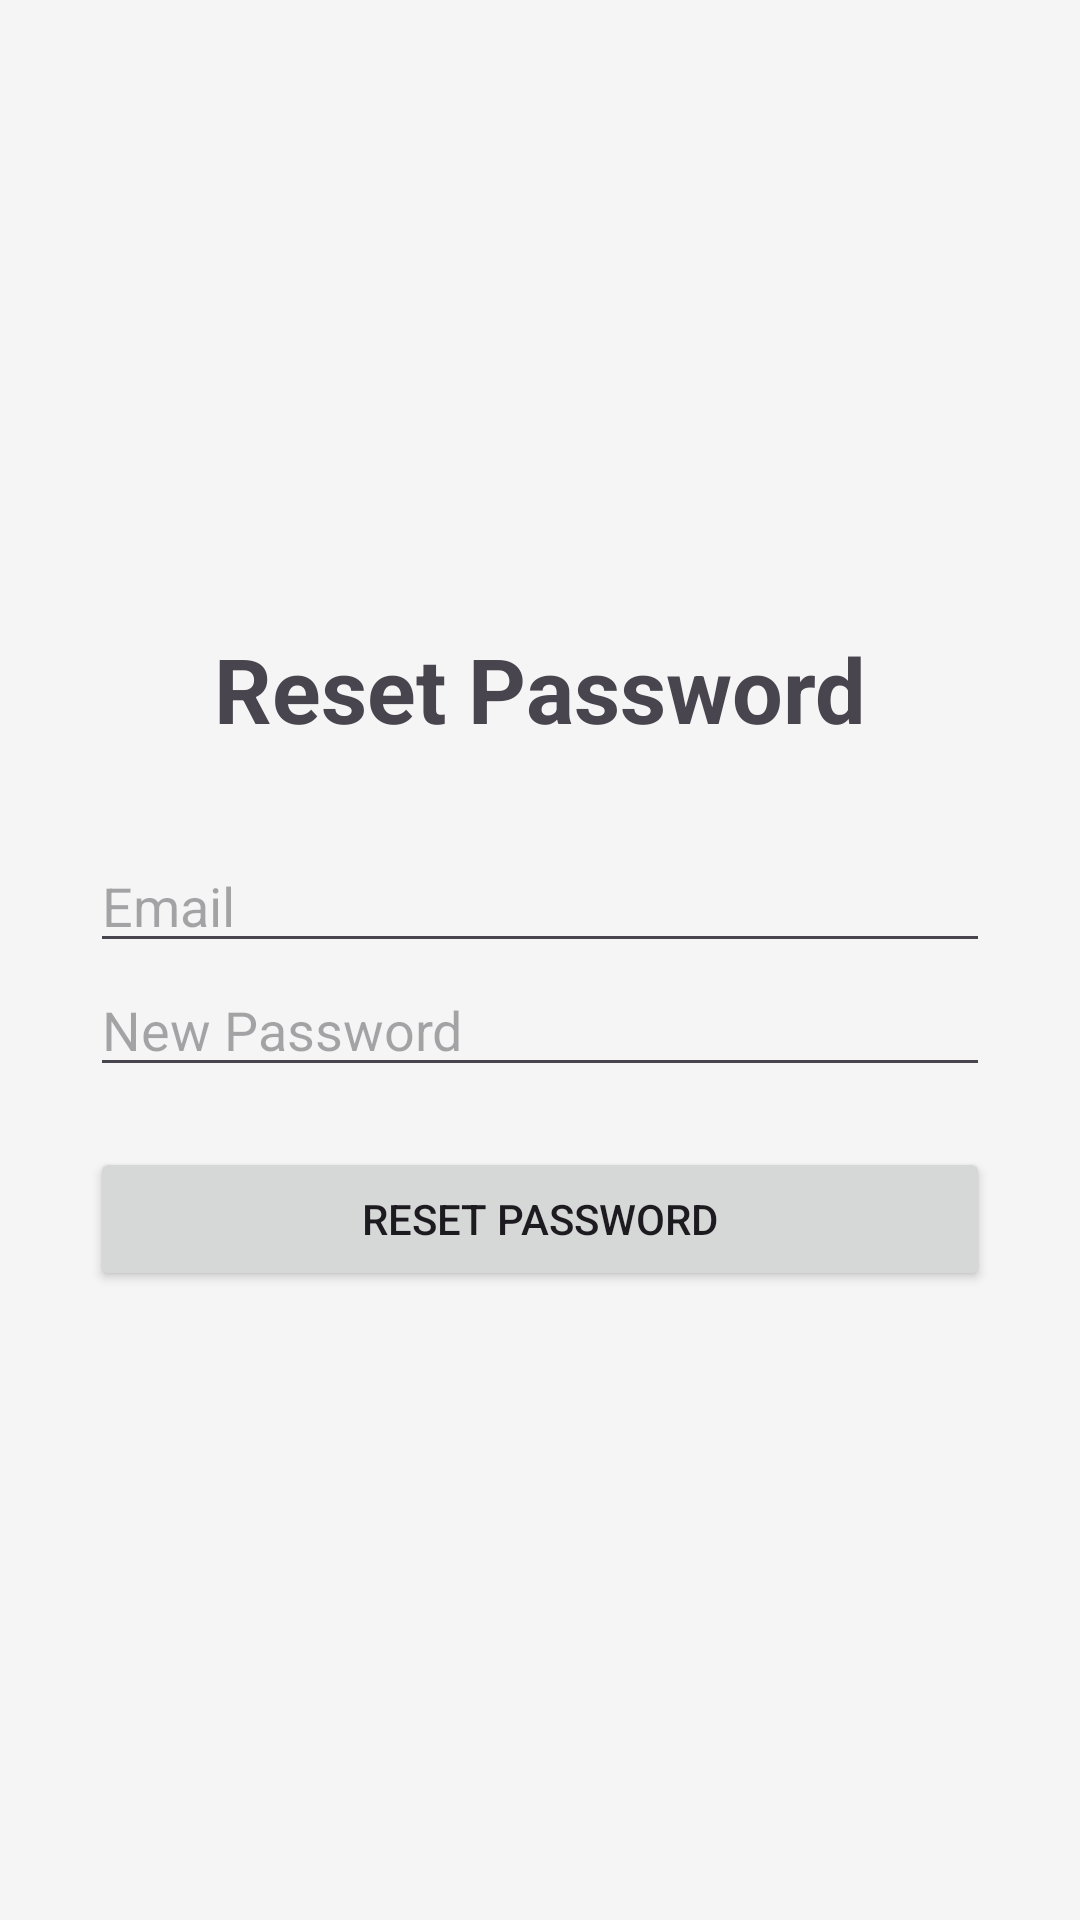

Produce the Android XML layout that renders to this screen, including the resource entries it uses.
<!-- AndroidManifest.xml: application theme Theme.UjamaloansApp -->
<!-- res/layout/activity_reset_password.xml -->
<?xml version="1.0" encoding="utf-8"?>
<LinearLayout
    xmlns:android="http://schemas.android.com/apk/res/android"

    android:layout_width="match_parent"
    android:layout_height="match_parent"

    android:orientation="vertical"
    android:gravity="center"
    android:padding="30dp">


    <TextView
        android:layout_width="wrap_content"
        android:layout_height="wrap_content"

        android:text="Reset Password"
        android:textSize="30sp"
        android:textStyle="bold"
        android:layout_marginBottom="30dp"/>



    <EditText
        android:id="@+id/resetEmail"
        android:layout_width="match_parent"
        android:layout_height="wrap_content"

        android:hint="Email"/>



    <EditText
        android:id="@+id/newPassword"
        android:layout_width="match_parent"
        android:layout_height="wrap_content"

        android:hint="New Password"
        android:inputType="textPassword"/>



    <Button
        android:id="@+id/resetBtn"
        android:layout_width="match_parent"
        android:layout_height="wrap_content"

        android:text="RESET PASSWORD"
        android:layout_marginTop="20dp"/>


</LinearLayout>
<!-- resources referenced by this layout -->
<resources>
  <style name="Theme.UjamaloansApp" parent="Base.Theme.UjamaloansApp" />
  <style name="Base.Theme.UjamaloansApp" parent="Theme.Material3.DayNight.NoActionBar">
          <item name="colorPrimary">@color/colorPrimary</item>
          <item name="colorPrimaryDark">@color/colorPrimaryDark</item>
          <item name="colorOnPrimary">@color/white</item>
          <item name="colorSecondary">@color/colorSecondary</item>
          <item name="android:statusBarColor">@color/colorPrimaryDark</item>
          <item name="android:windowBackground">@color/colorBackground</item>
      </style>
  <color name="colorPrimary">#1B5E20</color>
  <color name="colorPrimaryDark">#0D3D12</color>
  <color name="white">#FFFFFFFF</color>
  <color name="colorSecondary">#FFC107</color>
  <color name="colorBackground">#F5F5F5</color>
</resources>
